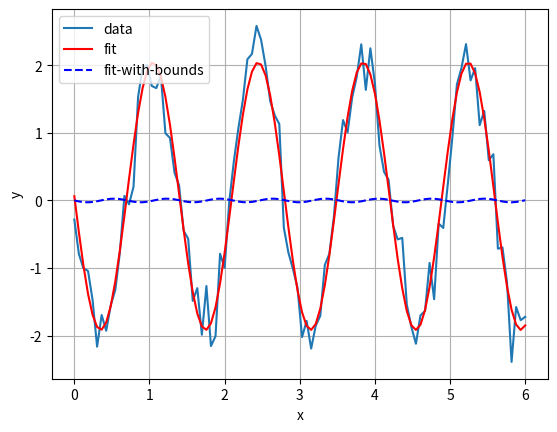

This chart was generated by the following Python code:
from scipy.optimize import minimize
import numpy as np
import matplotlib.pyplot as plt
%matplotlib inline

from scipy.optimize import minimize_scalar

# First, we define a function
def f(x):
    return x**2+16*x+45

# We need to find the minimum of this function
res = minimize_scalar(f)
print (res)

# Also, we can add some bound of `x` variable
res = minimize_scalar(f, bounds=(-6, 18), method='bounded')
res.x

from scipy.optimize import curve_fit

def f(x, a, b, c):
    return a * np.sin(-b * 3*x) + c

# define the data to be fit with some `noise`
xdata = np.linspace(0, 6, 100)
y = f(xdata, 2.0, 1.5, 0.1)
y_noise = 0.3 * np.random.normal(size=xdata.size)
ydata = y + y_noise
plt.plot(xdata, ydata, label='data')

# Fitting the parameters a, b, c for the function `f`
popt, pcov = curve_fit(f, xdata, ydata)
plt.plot(xdata, f(xdata, *popt), 'r-', label='fit')

# Optimization Constrain
popt, pcov = curve_fit(f, xdata, ydata, bounds=(0, [9., 6., 2.]))
plt.plot(xdata, f(xdata, *popt), 'b--', label='fit-with-bounds')
plt.grid('on')
plt.xlabel('x')
plt.ylabel('y')
plt.legend()
plt.show()


from scipy import optimize
from scipy.optimize import fixed_point

#First, we define a function
def f(x, a, b):
    return np.sqrt(x*a/(b))

#Put some a and b data into this function
a = np.array([5,6.])
b = np.array([10, 20.])
fixed_point(f, [1.2, 1.4], args=(a,b))


from scipy.optimize import linprog

# let x1= Walnuts,x2 = Pecans,x3 = Almonds, and the slack variables x4 = Proteins x5 = Iron
# We need to minimize 12x1 +9x2 +6x3
# And constrains are : `12x1 +x2 +2x3 ≥ 24` and` 3x1 +3x2 +x3 ≥ 18x` 
# And all xi>=0 for i in range (1,4)

c = [12, 9,6]
A = [[-12, -1,-2], [-3,-3, -1]]
b = [-24, -18]
x1_bounds = (0, None)
x2_bounds = (0, None)
x3_bounds = (0, None)
res = linprog(c, A_ub=A, b_ub=b, bounds=(x1_bounds, x2_bounds,x3_bounds), options={"disp": True})
print(res)
